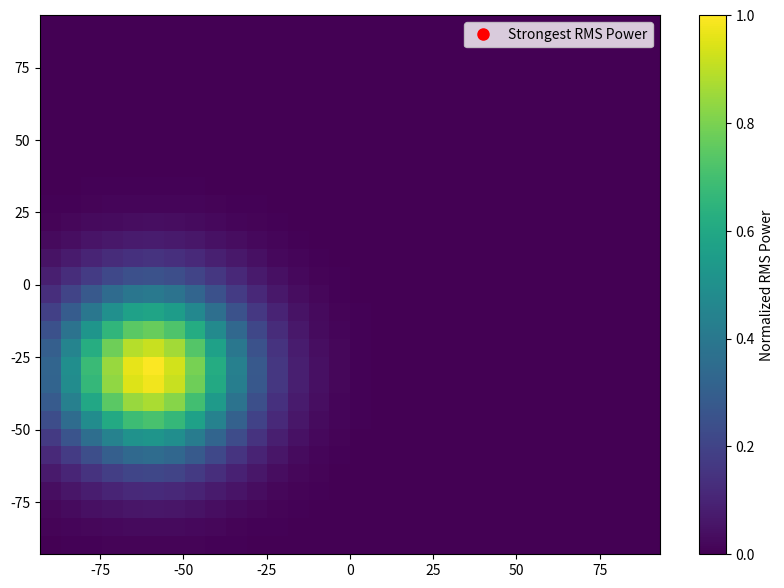

Write Python code to recreate this figure.
import numpy as np
import matplotlib.pyplot as plt
import matplotlib.animation as animation

# Parameters
segments_azi = 30  # Number of azimuth segments
segments_ele = 30  # Number of elevation segments
time_steps = 50    # Number of time frames

azi_angles = np.linspace(-90, 90, segments_azi)  # Azimuth angles
ele_angles = np.linspace(-90, 90, segments_ele)  # Elevation angles
azi_grid, ele_grid = np.meshgrid(azi_angles, ele_angles)

# Generate synthetic RMS data with a moving peak
rms_data = np.zeros((segments_ele, segments_azi, time_steps))  # (elevation, azimuth, time)
for t in range(time_steps):
    peak_azi = -60 + 120 * (t / time_steps)  # Moves from -60° to 60° azimuth
    peak_ele = -30 + 60 * np.sin(2 * np.pi * t / time_steps)  # Oscillates in elevation
    rms_data[:, :, t] = np.exp(-((azi_grid - peak_azi) ** 2 + (ele_grid - peak_ele) ** 2) / (2 * 20 ** 2))

# Normalize RMS data
rms_data /= np.max(rms_data)

# Create figure and axis
fig, ax = plt.subplots(figsize=(10, 7))
im = ax.pcolormesh(azi_grid, ele_grid, rms_data[:, :, 0], shading='auto', cmap='viridis', vmin=0, vmax=1)
cbar = fig.colorbar(im, ax=ax, label="Normalized RMS Power")

# Scatter point for max RMS power (initialize, update later)
max_point, = ax.plot([], [], 'ro', markersize=8, label="Strongest RMS Power")
ax.legend()

def update(frame):
    im.set_array(rms_data[:, :, frame].ravel())  # Update heatmap data

    # Find and update maximum power point
    max_idx = np.unravel_index(np.argmax(rms_data[:, :, frame]), rms_data[:, :, frame].shape)
    max_azi = azi_angles[max_idx[1]]  # Fixing indexing order
    max_ele = ele_angles[max_idx[0]]
    max_point.set_data([max_azi], [max_ele])  # Wrap values in lists

    ax.set_title(f"RMS Power Distribution (Time Step {frame})")

# Create animation
ani = animation.FuncAnimation(fig, update, frames=time_steps, interval=32, repeat=True)

plt.show()
